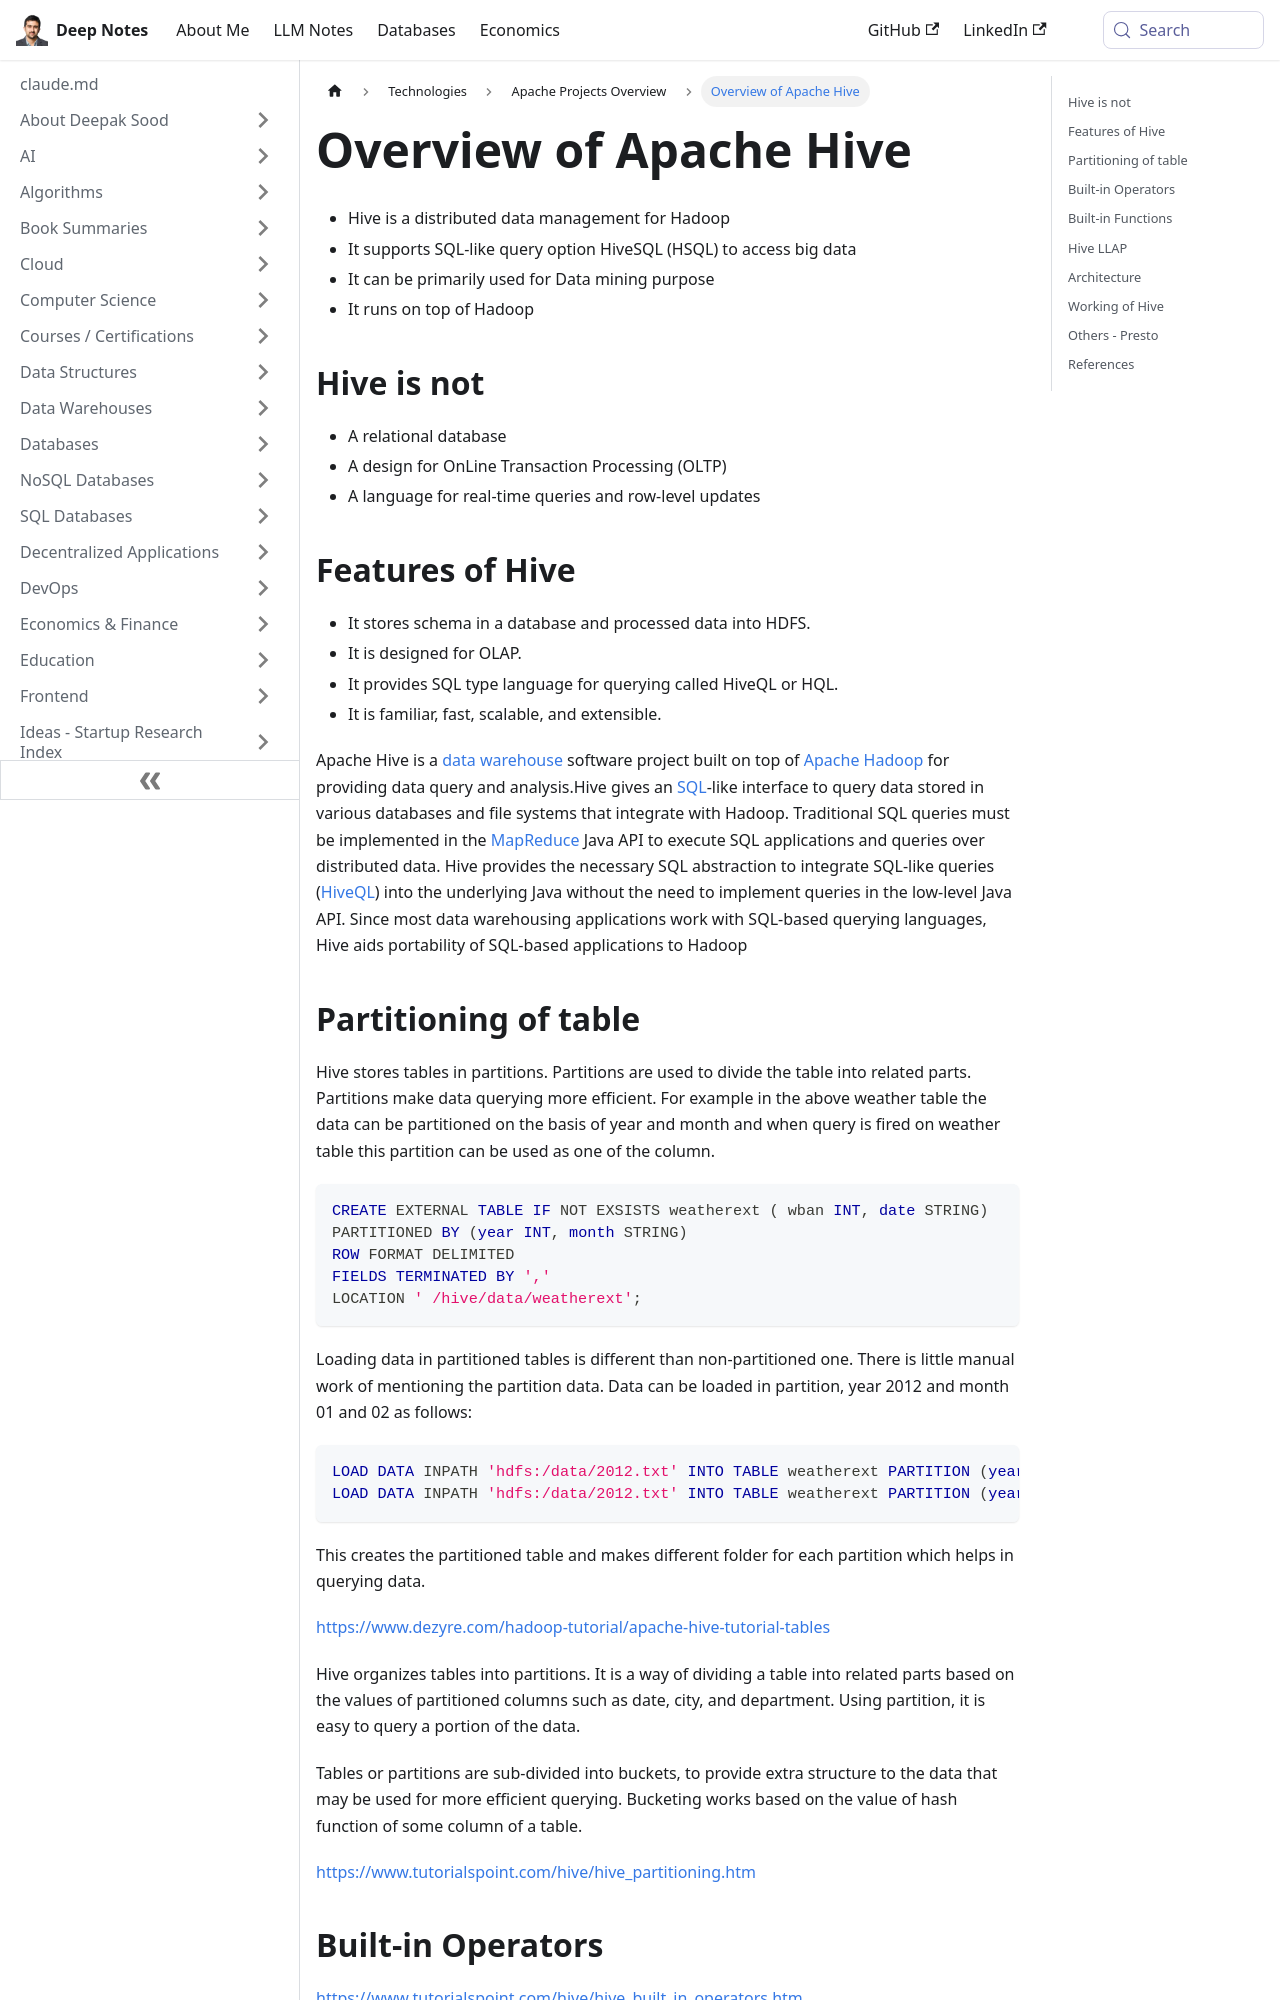

repository: deepaksood619/deepaksood619.github.io · page: technologies/apache/apache-hive/index.html · generator: docusaurus

---
slug: /technologies/apache/apache-hive
title: Overview of Apache Hive
description: Discover Apache Hive, a powerful data management tool for Hadoop that simplifies big data querying with HiveSQL.
created: 2023-03-05
updated: 2023-12-05
---
- Hive is a distributed data management for Hadoop
- It supports SQL-like query option HiveSQL (HSQL) to access big data
- It can be primarily used for Data mining purpose
- It runs on top of Hadoop

## Hive is not

- A relational database
- A design for OnLine Transaction Processing (OLTP)
- A language for real-time queries and row-level updates

## Features of Hive

- It stores schema in a database and processed data into HDFS.
- It is designed for OLAP.
- It provides SQL type language for querying called HiveQL or HQL.
- It is familiar, fast, scalable, and extensible.

Apache Hive is a [data warehouse](https://en.wikipedia.org/wiki/Data_warehouse) software project built on top of [Apache Hadoop](https://en.wikipedia.org/wiki/Apache_Hadoop) for providing data query and analysis.Hive gives an [SQL](https://en.wikipedia.org/wiki/SQL)-like interface to query data stored in various databases and file systems that integrate with Hadoop. Traditional SQL queries must be implemented in the [MapReduce](https://en.wikipedia.org/wiki/MapReduce) Java API to execute SQL applications and queries over distributed data. Hive provides the necessary SQL abstraction to integrate SQL-like queries ([HiveQL](https://en.wikipedia.org/wiki/Apache_Hive#HiveQL)) into the underlying Java without the need to implement queries in the low-level Java API. Since most data warehousing applications work with SQL-based querying languages, Hive aids portability of SQL-based applications to Hadoop
